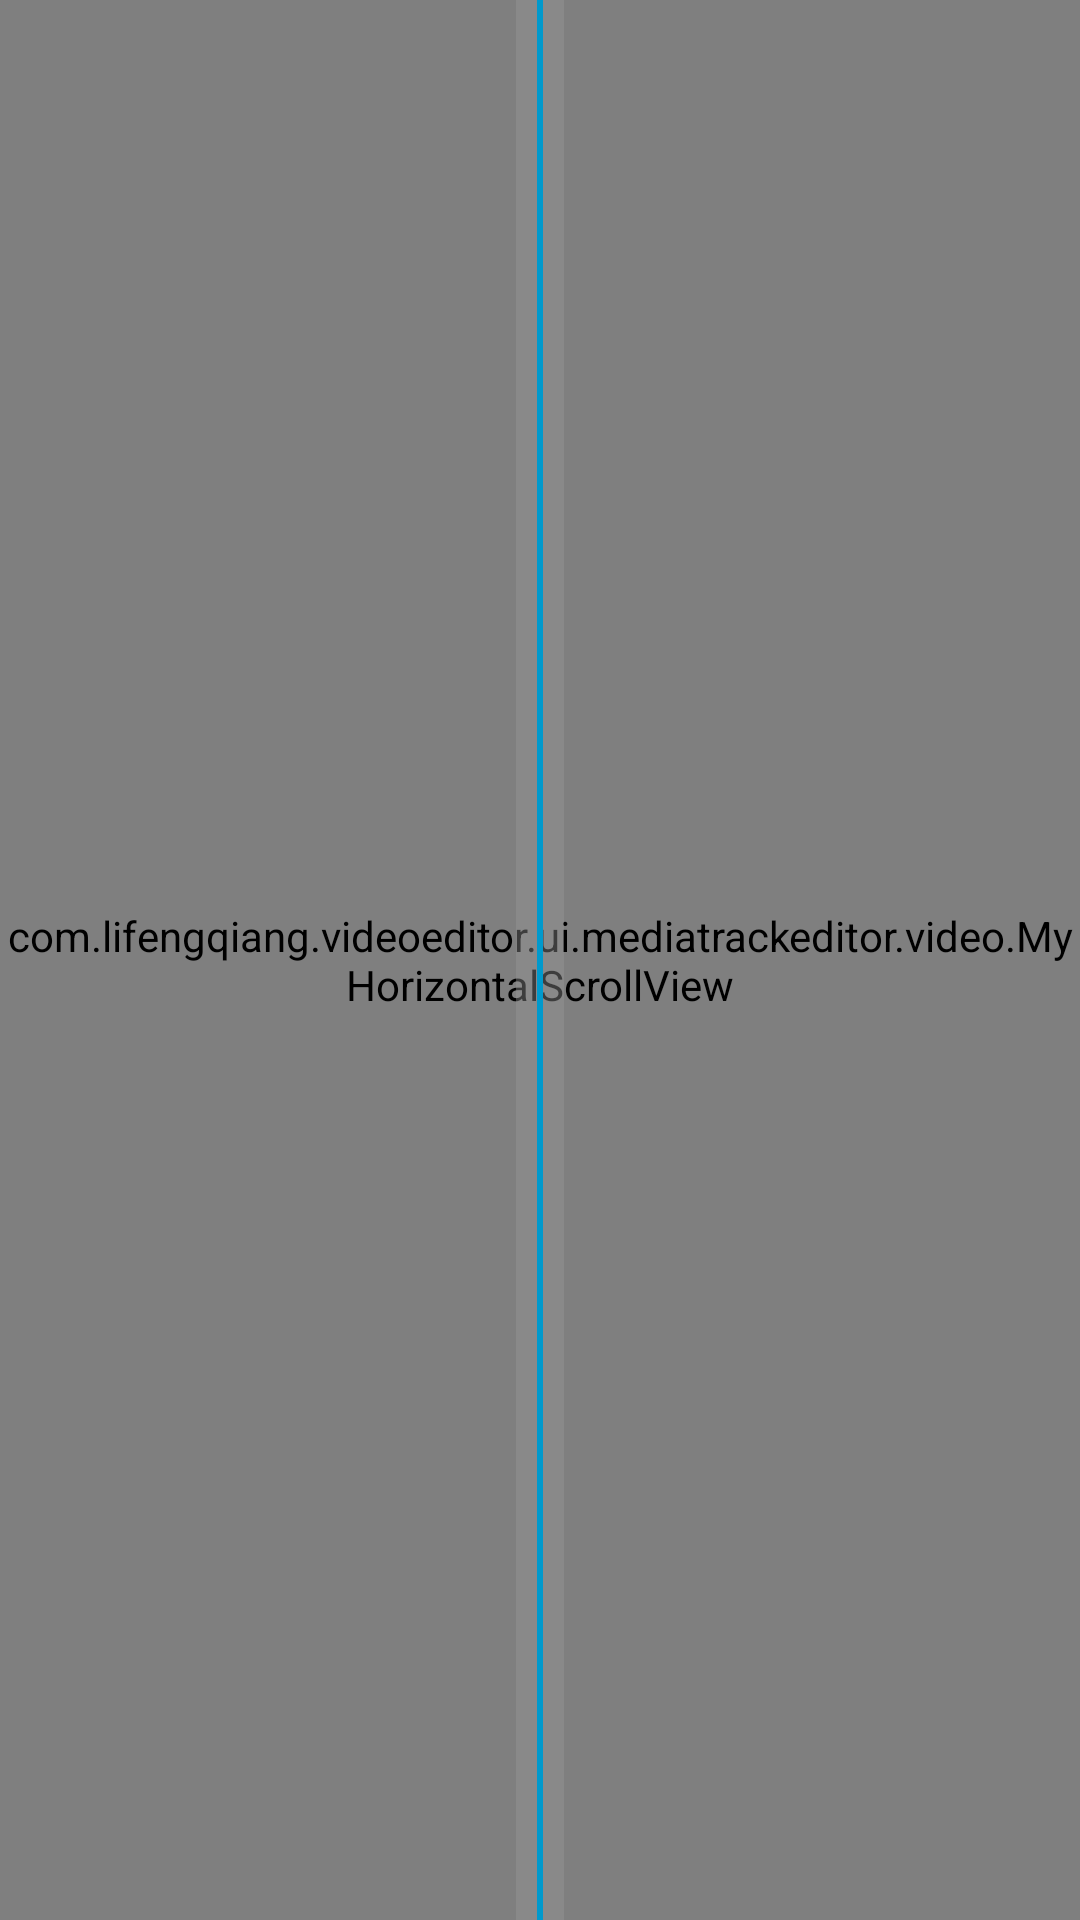

The Android layout XML behind this screen, and the referenced resources:
<!-- AndroidManifest.xml: application theme Theme.VideoEditor -->
<!-- res/layout/view_multi_section_video_player_controller.xml -->
<?xml version="1.0" encoding="utf-8"?>
<FrameLayout xmlns:android="http://schemas.android.com/apk/res/android"
    android:layout_width="match_parent"
    android:layout_height="match_parent">

    <com.lifengqiang.videoeditor.ui.mediatrackeditor.video.MyHorizontalScrollView
        android:id="@+id/scroll"
        android:layout_width="match_parent"
        android:layout_height="match_parent" />

    <ImageView
        android:layout_width="16dp"
        android:layout_height="match_parent"
        android:layout_gravity="center_horizontal"
        android:src="@drawable/ic_play_progress_label" />

</FrameLayout>
<!-- resources referenced by this layout -->
<resources>
  <!-- drawable ic_play_progress_label (drawable) -->
  <?xml version="1.0" encoding="utf-8"?>
  <layer-list xmlns:android="http://schemas.android.com/apk/res/android">
      <item>
          <shape android:shape="rectangle">
              <solid android:color="#66999999" />
          </shape>
      </item>
      <item
          android:width="2dp"
          android:gravity="center_horizontal">
          <shape android:shape="rectangle">
              <solid android:color="@android:color/holo_blue_dark" />
          </shape>
      </item>
  </layer-list>
  <style name="Theme.VideoEditor" parent="Base.Theme.VideoEditor" />
  <style name="Base.Theme.VideoEditor" parent="Theme.Material3.DayNight.NoActionBar">
          
          
      </style>
</resources>
